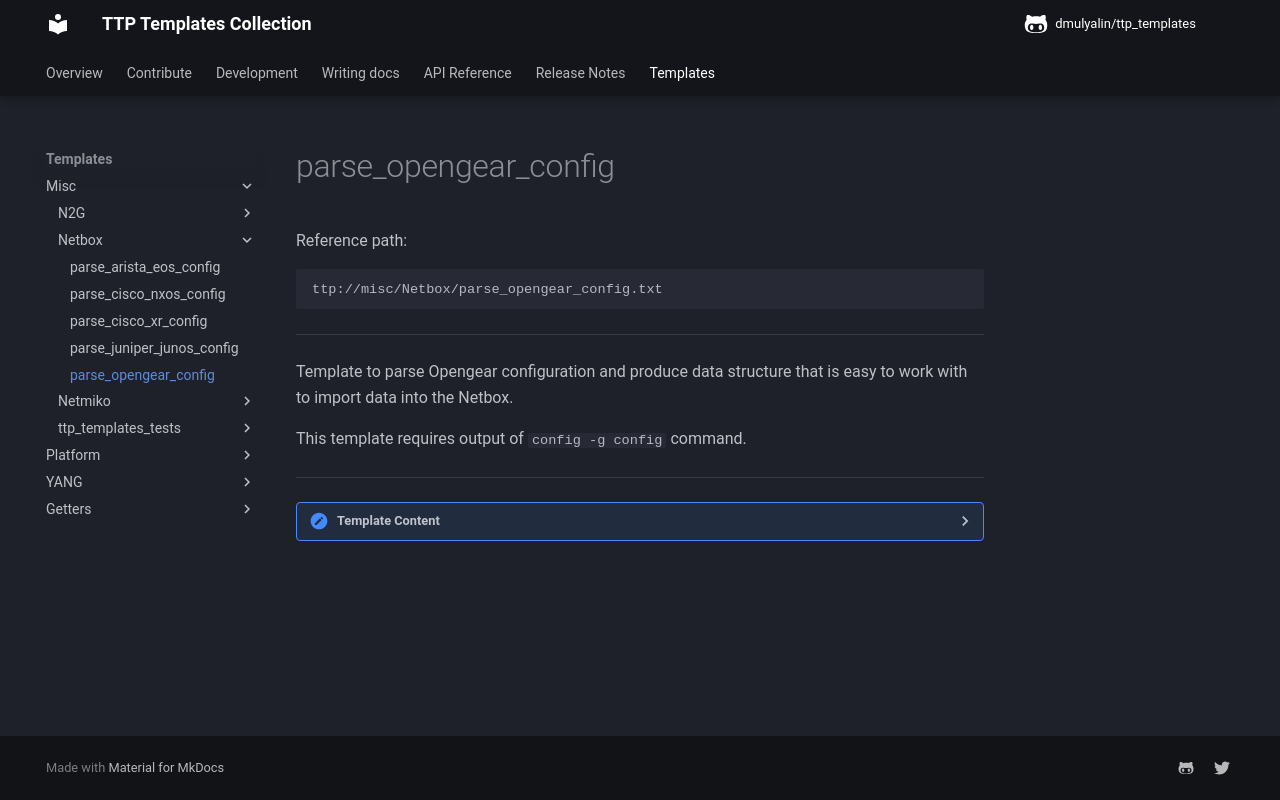

repository: dmulyalin/ttp_templates · page: ttp_templates/misc.Netbox.parse_opengear_config/index.html · generator: mkdocs

Reference path:
```
ttp://misc/Netbox/parse_opengear_config.txt
```

---



Template to parse Opengear configuration and produce data structure
that is easy to work with to import data into the Netbox.

This template requires output of `config -g config` command.



---

<details><summary>Template Content</summary>
```
<template name="netbox_data_opengear" results="per_template">
<doc>
Template to parse Opengear configuration and produce data structure
that is easy to work with to import data into the Netbox.

This template requires output of 'config -g config' command.
</doc>

<input>
commands = [
    "config -g config"
]
platform = [
    "linux", # Netmiko
]
</input>

<macro>
def process_interface(data):
    from ttp_templates.utils.netbox_parse_opengear_config import process_interface

    return process_interface(data)
    
def process_output(data):
    from ttp_templates.utils.netbox_parse_opengear_config import process_output
    
    return process_output(data)
</macro>

## ------------------------------------------------------------------------------------------
## Global Configuration facts
## ------------------------------------------------------------------------------------------
<group name="facts**" method="table">
config.name {{ hostname }}
config.system.name {{ hostname }}
</group>

## ------------------------------------------------------------------------------------------
## DNS Servers configuration
## ------------------------------------------------------------------------------------------
<group name="nameservers*" method="table">
config.interfaces.lan.dns1 {{ name_server }}
</group>

## ------------------------------------------------------------------------------------------
## Logging configuration
## ------------------------------------------------------------------------------------------
<group name="logging**.{{ server }}" method="table">
config.syslog.servers.{{ server }}.address {{ host }}
</group>

## ------------------------------------------------------------------------------------------
## Users configuration
## ------------------------------------------------------------------------------------------
<group name="users*">
config.users.user1.username {{ username | joinmatches }}
</group>

## ------------------------------------------------------------------------------------------
## AAA configuration
## ------------------------------------------------------------------------------------------
<group name="aaa**" method="table">
config.auth.tacacs.auth_server {{ tacacs_servers | split(",") }}
config.auth.type {{ authentication_login }}
</group>

## ------------------------------------------------------------------------------------------
## NTP configuration
## ------------------------------------------------------------------------------------------
<group name="ntp">
config.ntp.servers.server1.address {{ server | joinmatches }}
</group>

## ------------------------------------------------------------------------------------------
## Interfaces configuration
## ------------------------------------------------------------------------------------------
<group name="interfaces**.{{ name }}**" functions="macro('process_interface')" method="table">
config.interfaces.{{ name }}.address {{ ipv4 }}
config.interfaces.{{ name }}.netmask {{ maskv4 }}
config.interfaces.{{ name }}.failover.address1 {{ failover_ip }}
config.interfaces.{{ name }}.failover.interface {{ failover_interface }}
config.interfaces.{{ name }}.gateway {{ gateway }}
config.interfaces.{{ name }}.mtu {{ mtu | to_int }}
config.interfaces.{{ name }}.disabled {{ disabled | default("off") }}
</group>

## ------------------------------------------------------------------------------------------
## Console Server Ports Configuration
## ------------------------------------------------------------------------------------------
<group name="console_server_ports**.{{ name }}**" method="table">
config.ports.{{ name }}.charsize {{ charsize }}
config.ports.{{ name }}.flowcontrol {{ flowcontrol }}
config.ports.{{ name }}.label {{ description | re(".+") }}
config.ports.{{ name }}.parity {{ parity }}
config.ports.{{ name }}.pinout {{ pinout }}
config.ports.{{ name }}.speed {{ speed }}
config.ports.{{ name }}.stop {{ stop_bits }}
</group>

## ------------------------------------------------------------------------------------------
## DHCP configuration
## ------------------------------------------------------------------------------------------
<group name="dhcprelay**" method="table">
config.services.dhcprelay.enabled {{ dhcprelay_enabled }}
config.services.dhcprelay.lowers.lower1.circuit_id {{ circuit_id }}
config.services.dhcprelay.lowers.lower1.role {{ client_ports }}
config.services.dhcprelay.servers.server1 {{ dhcp_server }}
<group name="uplink_ports*">
config.services.dhcprelay.uppers.upper1.interface {{ port | joinmatches }}
</group>
</group>

<output macro="process_output"/>

</template>

```
</details>
